Labelled photos from "Combined_Dataset", an image-classification folder in alexandradina40/Fruits_classifier. The possible labels are: apple Granny Smith, apple red, banana, nectarine, orange, strawberry.

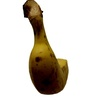
Label: banana

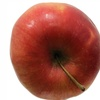
Label: apple red

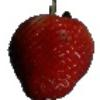
Label: strawberry

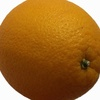
Label: orange

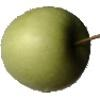
Label: apple Granny Smith

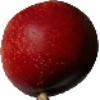
Label: nectarine
